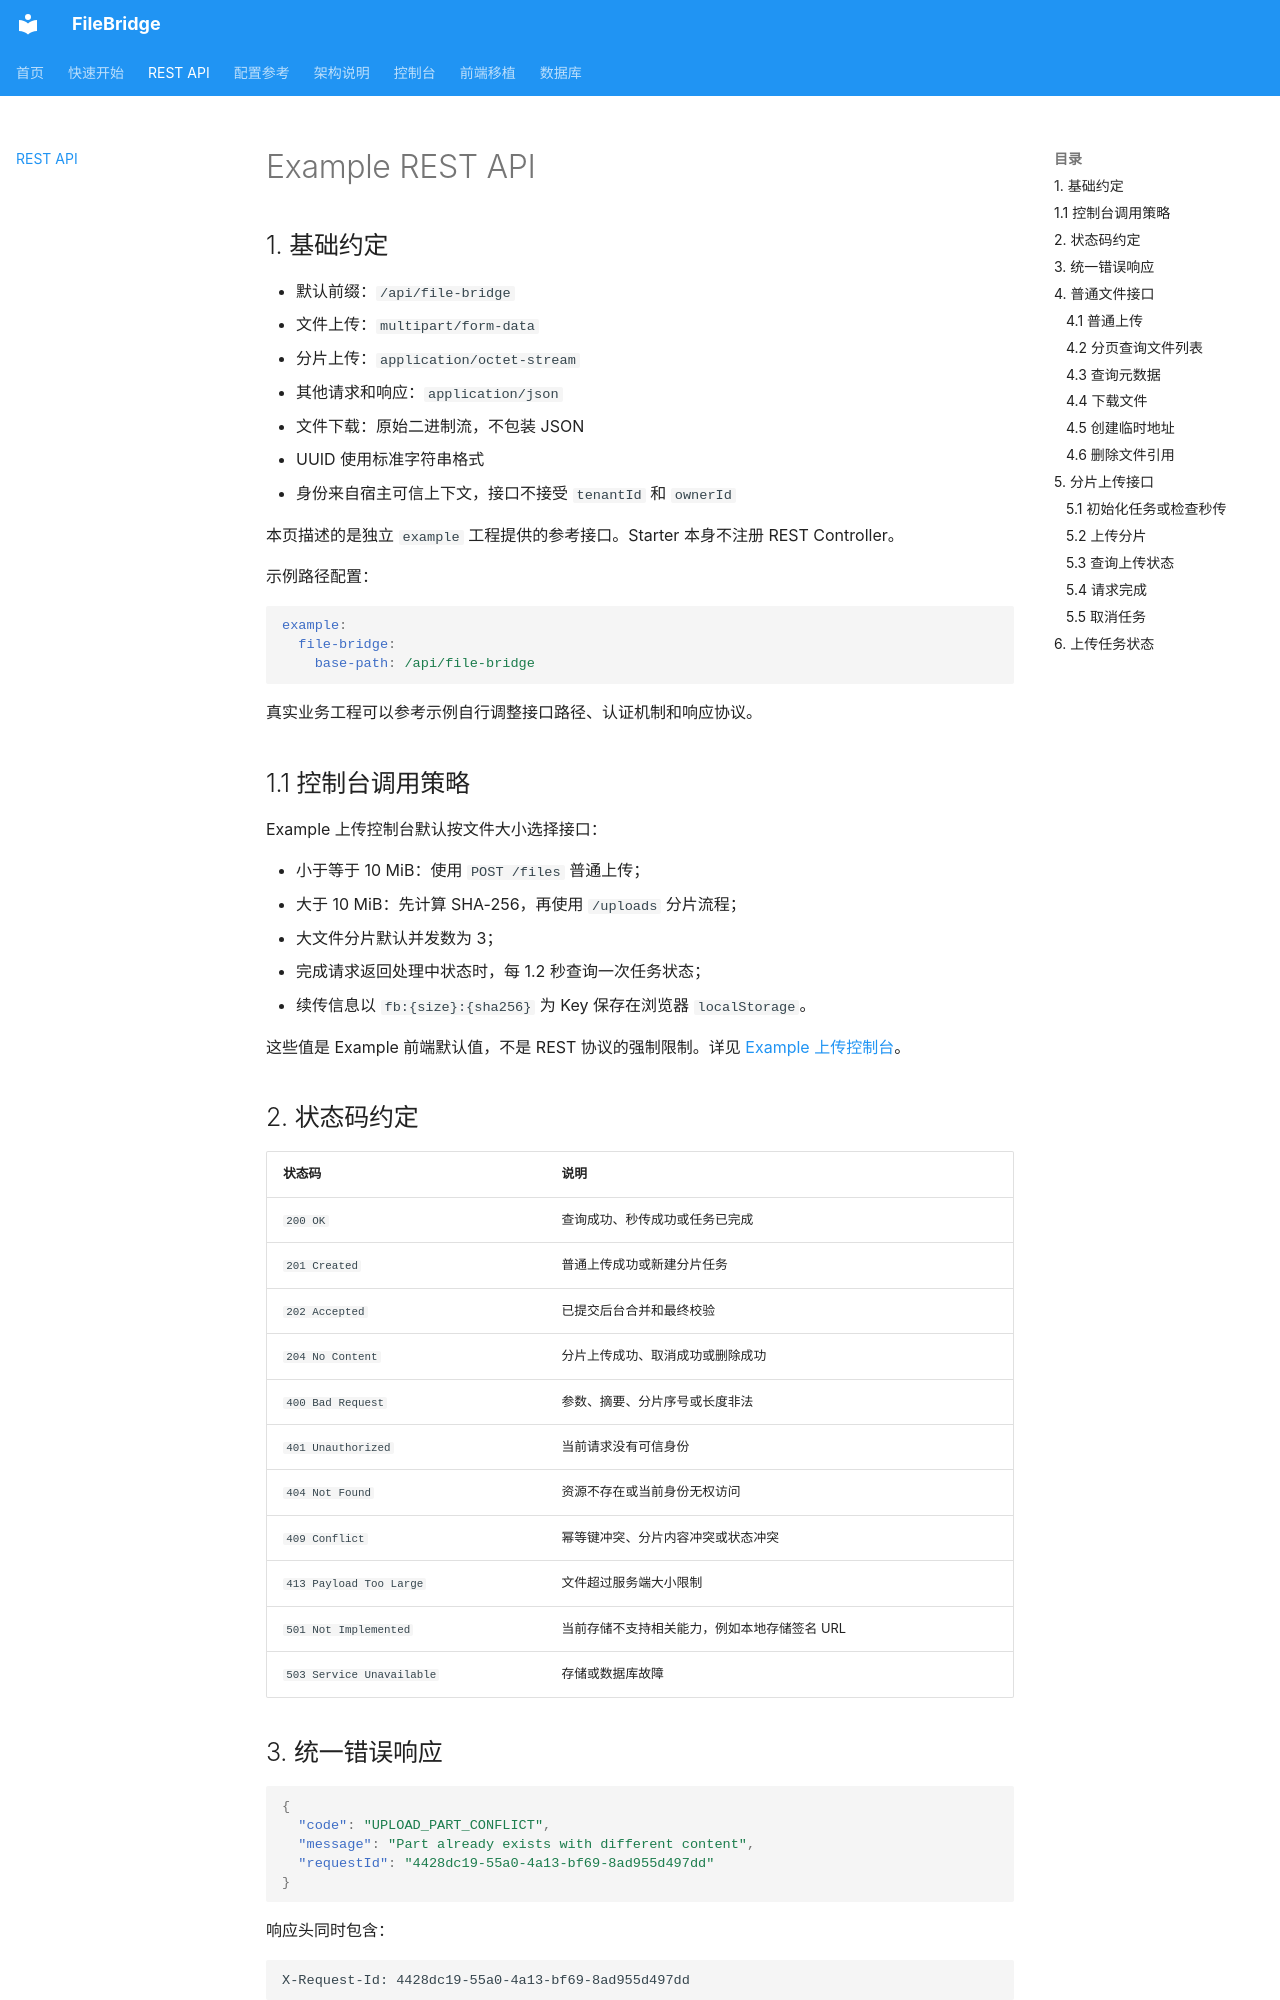

repository: chansanya/file-bridge · page: api/index.html · generator: mkdocs

# Example REST API

## 1. 基础约定

- 默认前缀：`/api/file-bridge`
- 文件上传：`multipart/form-data`
- 分片上传：`application/octet-stream`
- 其他请求和响应：`application/json`
- 文件下载：原始二进制流，不包装 JSON
- UUID 使用标准字符串格式
- 身份来自宿主可信上下文，接口不接受 `tenantId` 和 `ownerId`

本页描述的是独立 `example` 工程提供的参考接口。Starter 本身不注册 REST Controller。

示例路径配置：

```yaml
example:
  file-bridge:
    base-path: /api/file-bridge
```

真实业务工程可以参考示例自行调整接口路径、认证机制和响应协议。

## 1.1 控制台调用策略

Example 上传控制台默认按文件大小选择接口：

- 小于等于 10 MiB：使用 `POST /files` 普通上传；
- 大于 10 MiB：先计算 SHA-256，再使用 `/uploads` 分片流程；
- 大文件分片默认并发数为 3；
- 完成请求返回处理中状态时，每 1.2 秒查询一次任务状态；
- 续传信息以 `fb:{size}:{sha256}` 为 Key 保存在浏览器 `localStorage`。

这些值是 Example 前端默认值，不是 REST 协议的强制限制。详见 [Example 上传控制台](example.md)。

## 2. 状态码约定

| 状态码 | 说明 |
| --- | --- |
| `200 OK` | 查询成功、秒传成功或任务已完成 |
| `201 Created` | 普通上传成功或新建分片任务 |
| `202 Accepted` | 已提交后台合并和最终校验 |
| `204 No Content` | 分片上传成功、取消成功或删除成功 |
| `400 Bad Request` | 参数、摘要、分片序号或长度非法 |
| `401 Unauthorized` | 当前请求没有可信身份 |
| `404 Not Found` | 资源不存在或当前身份无权访问 |
| `409 Conflict` | 幂等键冲突、分片内容冲突或状态冲突 |
| `413 Payload Too Large` | 文件超过服务端大小限制 |
| `501 Not Implemented` | 当前存储不支持相关能力，例如本地存储签名 URL |
| `503 Service Unavailable` | 存储或数据库故障 |
